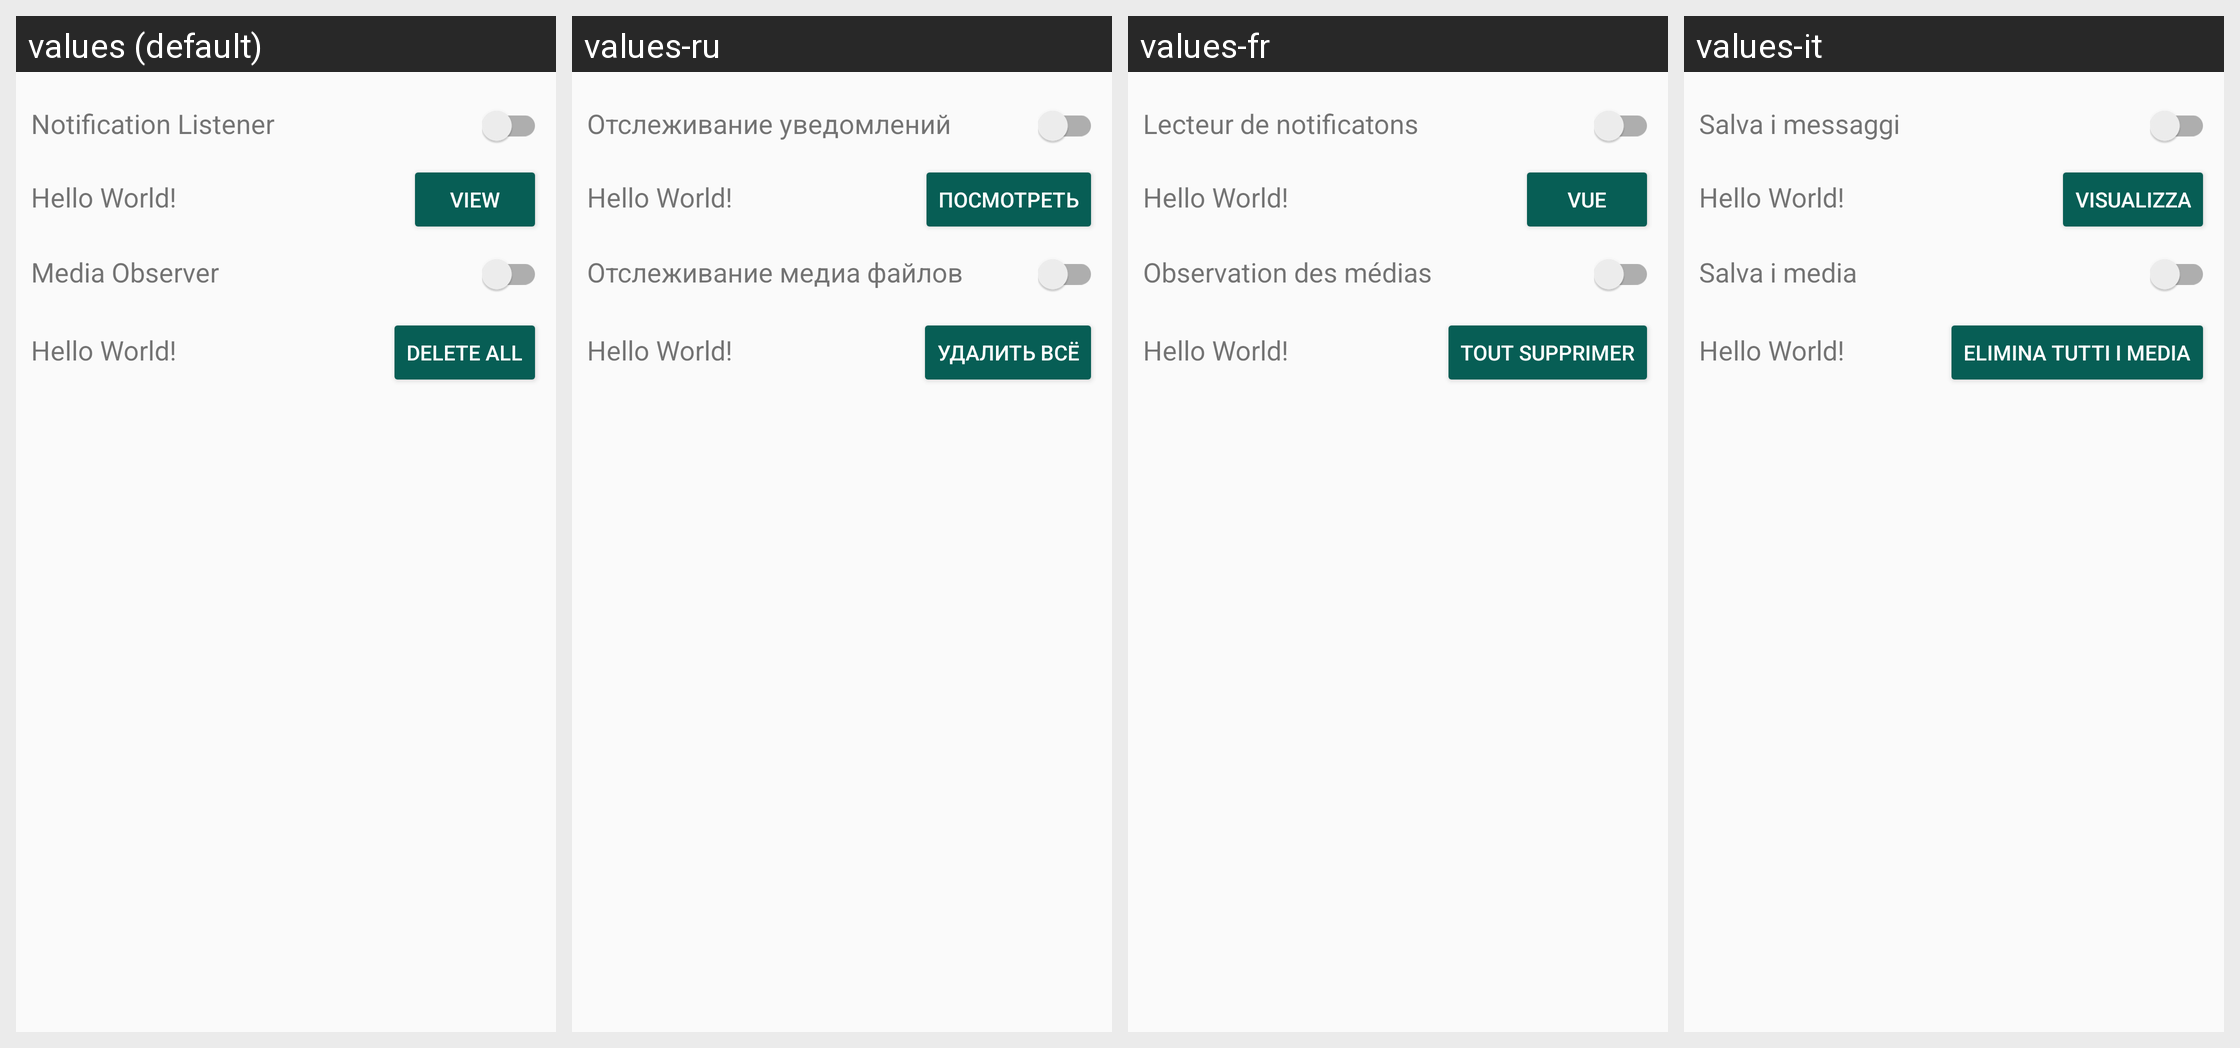

The same Android screen rendered under several of its app's locales, left to right. List the strings drawn on it with the default value and each locale's translation.
Android screen res/layout/activity_main.xml rendered under 4 locales, left to right: values (default), values-ru, values-fr, values-it. Device: Nexus 5 (rendered at 1080×1920; each locale shown at half size, 540×960, under a caption strip naming it); theme AppTheme.
Other locales in the repository, not shown: values-es-rES, values-in-rID, values-pt-rBR, values-tr.
Strings drawn on this screen, with the default value and each locale's value (text and hints the layout hard-codes appear in the picture but are not listed):

notification_listener
  values: Notification Listener
  values-ru: Отслеживание уведомлений
  values-fr: Lecteur de notificatons
  values-it: Salva i messaggi

view
  values: View
  values-ru: Посмотреть
  values-fr: Vue
  values-it: Visualizza

media_observer
  values: Media Observer
  values-ru: Отслеживание медиа файлов
  values-fr: Observation des médias
  values-it: Salva i media

delete
  values: Delete All
  values-ru: Удалить Всё
  values-fr: Tout supprimer
  values-it: Elimina tutti i media
